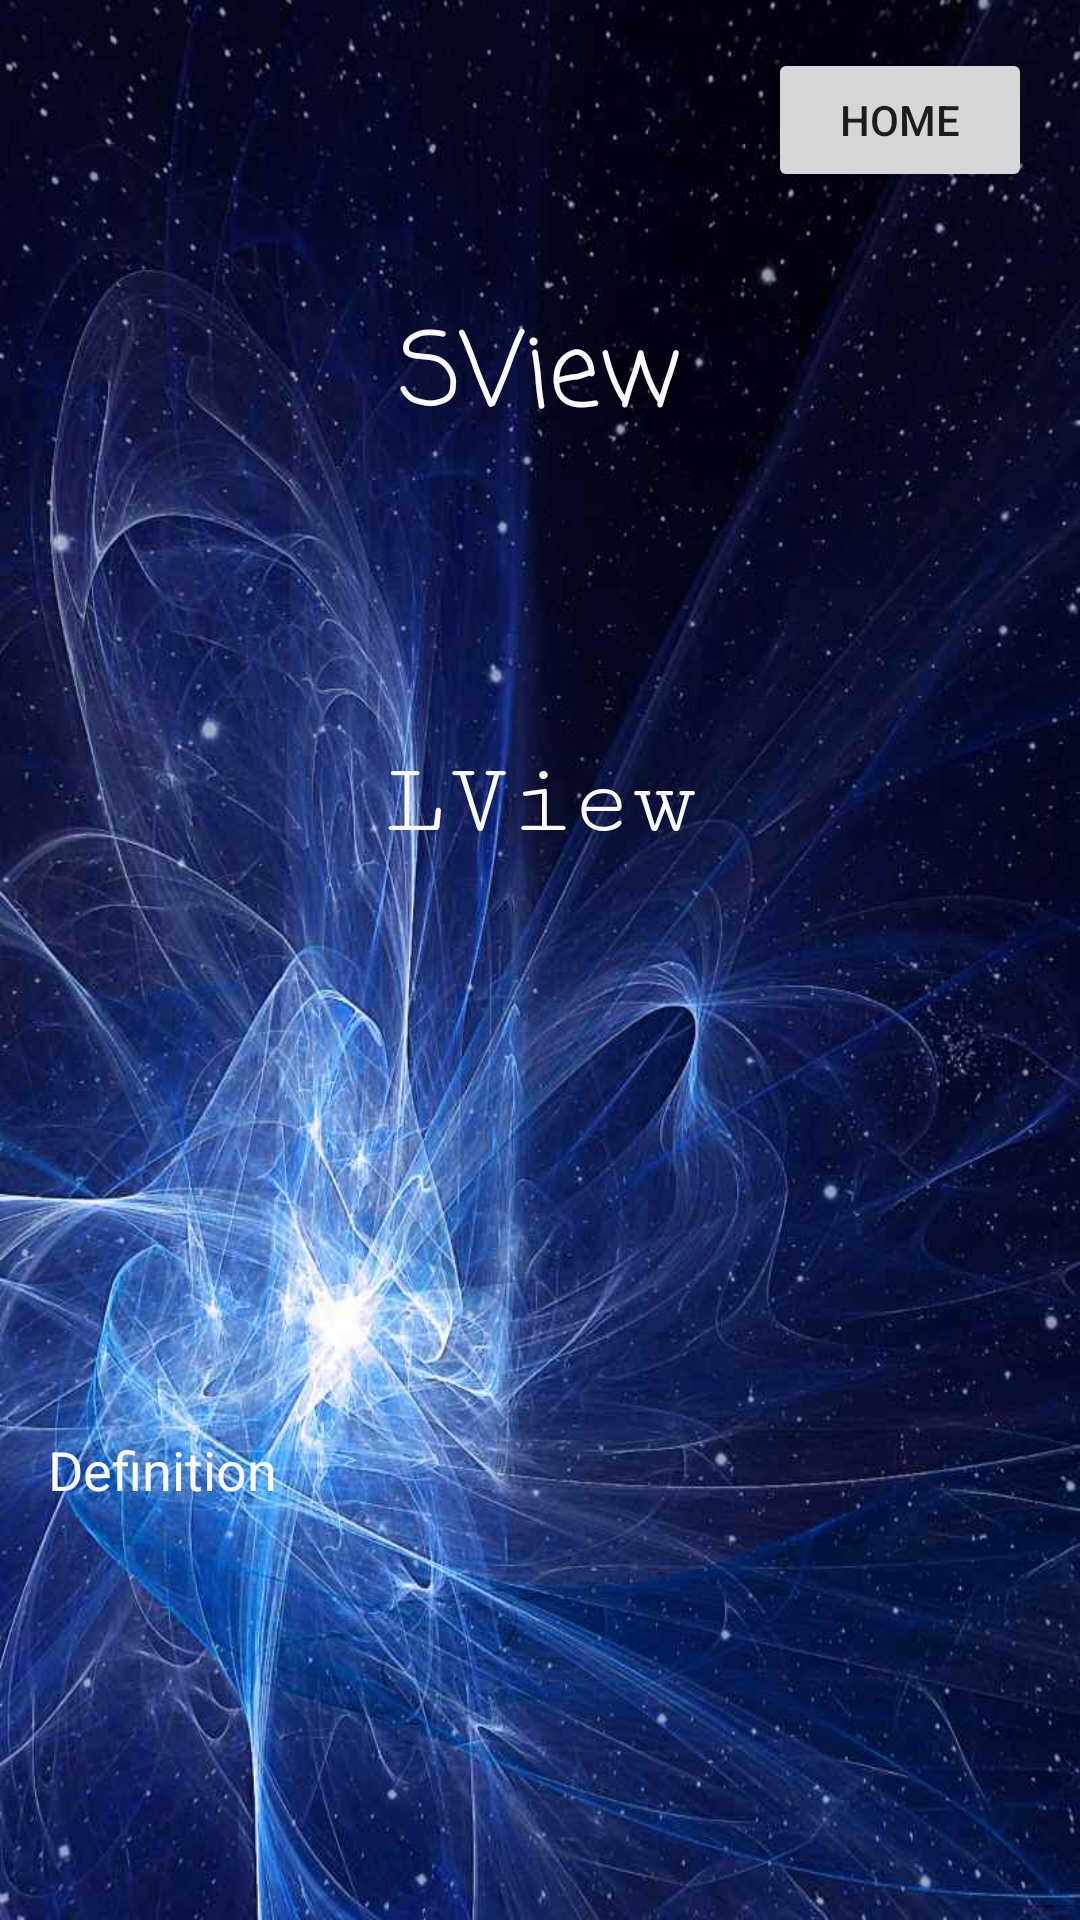

Android layout source for this screen:
<!-- AndroidManifest.xml: application theme AppTheme -->
<!-- res/layout/translation.xml -->
<?xml version="1.0" encoding="utf-8"?>
<androidx.constraintlayout.widget.ConstraintLayout xmlns:android="http://schemas.android.com/apk/res/android"
    xmlns:app="http://schemas.android.com/apk/res-auto"
    xmlns:tools="http://schemas.android.com/tools"
    android:layout_width="match_parent"
    android:background="@drawable/background2"
    android:layout_height="match_parent">

    <Button
        android:id="@+id/button3"
        android:layout_width="wrap_content"
        android:layout_height="wrap_content"
        android:layout_marginTop="16dp"
        android:layout_marginEnd="16dp"
        android:layout_marginRight="16dp"
        android:onClick="StartMainActivity"
        android:text="Home"
        app:layout_constraintEnd_toEndOf="parent"
        app:layout_constraintTop_toTopOf="parent" />

    <TextView
        android:id="@+id/textView"
        android:layout_width="wrap_content"
        android:layout_height="wrap_content"
        android:layout_marginTop="100dp"
        android:fontFamily="casual"
        android:text="SView"
        android:textAppearance="@style/TextAppearance.AppCompat.Display1"
        android:textColor="?android:attr/colorBackground"
        app:layout_constraintEnd_toEndOf="parent"
        app:layout_constraintStart_toStartOf="parent"
        app:layout_constraintTop_toTopOf="parent" />

    <TextView
        android:id="@+id/textView4"
        android:layout_width="wrap_content"
        android:layout_height="wrap_content"
        android:layout_marginTop="32dp"
        android:layout_marginBottom="81dp"
        android:fontFamily="serif-monospace"
        android:text="LView"
        android:textAppearance="@style/TextAppearance.AppCompat.Display1"
        android:textColor="?android:attr/colorBackground"
        app:layout_constraintBottom_toBottomOf="parent"
        app:layout_constraintEnd_toEndOf="parent"
        app:layout_constraintStart_toStartOf="parent"
        app:layout_constraintTop_toBottomOf="@+id/textView"
        app:layout_constraintVertical_bias="0.192" />

    <TextView
        android:id="@+id/textView5"
        android:layout_width="0dp"
        android:layout_height="20dp"
        android:layout_marginStart="16dp"
        android:layout_marginTop="50dp"
        android:layout_marginEnd="16dp"
        android:layout_marginBottom="1dp"
        android:text="Definition"
        android:textColor="?android:attr/colorBackground"
        android:textSize="18sp"
        app:layout_constraintBottom_toBottomOf="parent"
        app:layout_constraintEnd_toEndOf="parent"
        app:layout_constraintStart_toStartOf="parent"
        app:layout_constraintTop_toBottomOf="@+id/textView4" />
</androidx.constraintlayout.widget.ConstraintLayout>
<!-- resources referenced by this layout -->
<resources>
  <!-- drawable background2: jpg bitmap (drawable, 88899 bytes) -->
  <style name="AppTheme" parent="Theme.AppCompat.Light.DarkActionBar">
          
          <item name="colorPrimary">@color/colorPrimary</item>
          <item name="colorPrimaryDark">@color/colorPrimaryDark</item>
          <item name="colorAccent">@color/colorAccent</item>
          <item name="background">@drawable/background2</item>
      </style>
  <!-- not gathered from this repository: default colours our renderer supplied (Android Studio template values) -->
  <color name="colorPrimary">#FF6200EE</color>
  <color name="colorPrimaryDark">#FF3700B3</color>
  <color name="colorAccent">#FF03DAC5</color>
</resources>
